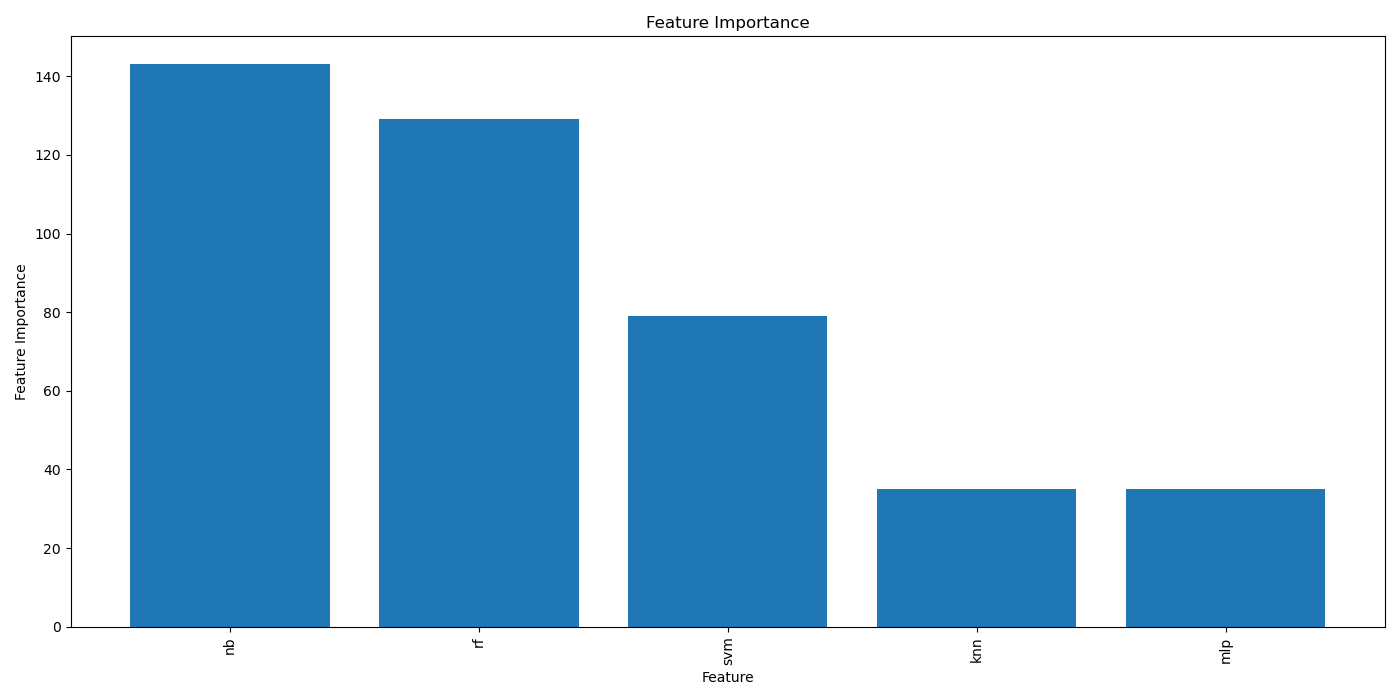

The file beside this chart, header and first rows:
Feature, Importance
nb, 143
rf, 129
svm, 79
knn, 35
mlp, 35
